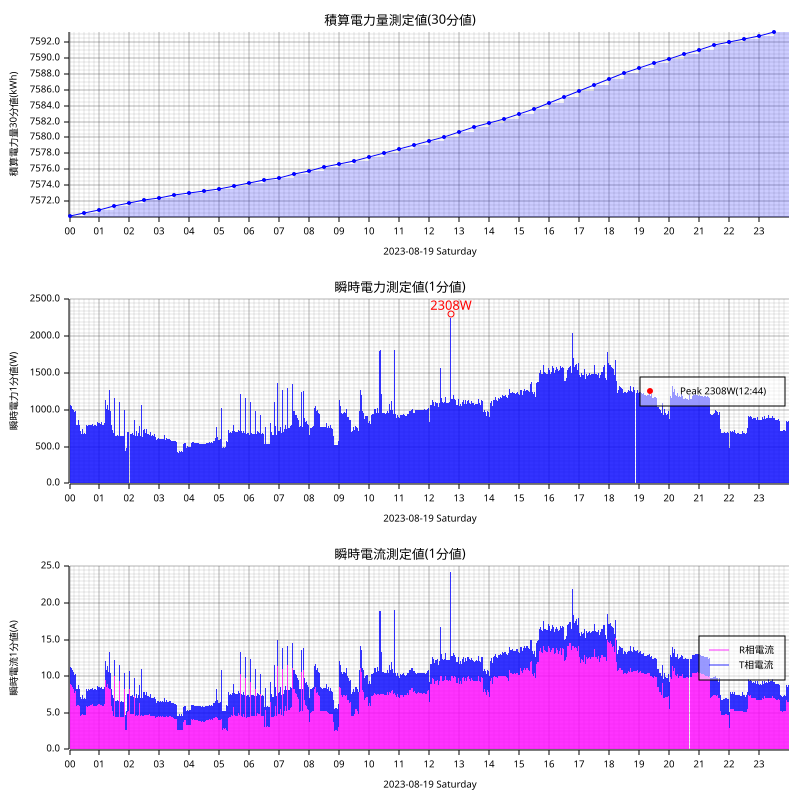

Source data for this figure (header and first rows):
measured_at, sensor_id, message_id, cumlative_kwh, instant_watt, instant_ampere_R, instant_ampere_T
2023-08-19T00:00:00+09:00, smartmeter, 234315, , 1236, , 
2023-08-19T00:00:00+09:00, smartmeter, 234316, , , 10.8, 2.3
2023-08-19T00:00:00+09:00, smartmeter, 234317, 7570, , , 
2023-08-19T00:01:00+09:00, smartmeter, 234318, , 1196, , 
2023-08-19T00:01:00+09:00, smartmeter, 234319, , , 9.8, 2.9
2023-08-19T00:02:00+09:00, smartmeter, 234320, , 1068, , 
2023-08-19T00:02:00+09:00, smartmeter, 234321, , , 9.0, 2.3
2023-08-19T00:03:00+09:00, smartmeter, 234322, , 1056, , 
2023-08-19T00:03:00+09:00, smartmeter, 234323, , , 8.9, 2.4
2023-08-19T00:04:00+09:00, smartmeter, 234324, , 1048, , 
2023-08-19T00:04:00+09:00, smartmeter, 234325, , , 8.8, 2.4
2023-08-19T00:05:00+09:00, smartmeter, 234326, , 1068, , 
2023-08-19T00:05:00+09:00, smartmeter, 234327, , , 8.8, 2.6
2023-08-19T00:06:00+09:00, smartmeter, 234328, , 1016, , 
2023-08-19T00:06:00+09:00, smartmeter, 234329, , , 8.5, 2.3
2023-08-19T00:07:00+09:00, smartmeter, 234330, , 1008, , 
2023-08-19T00:07:00+09:00, smartmeter, 234331, , , 8.4, 2.3
2023-08-19T00:08:00+09:00, smartmeter, 234332, , 996.0, , 
2023-08-19T00:08:00+09:00, smartmeter, 234333, , , 8.3, 2.3
2023-08-19T00:09:00+09:00, smartmeter, 234334, , 996.0, , 
2023-08-19T00:09:00+09:00, smartmeter, 234335, , , 8.3, 2.3
2023-08-19T00:10:00+09:00, smartmeter, 234336, , 968.0, , 
2023-08-19T00:10:00+09:00, smartmeter, 234337, , , 7.7, 2.5
2023-08-19T00:11:00+09:00, smartmeter, 234338, , 972.0, , 
2023-08-19T00:11:00+09:00, smartmeter, 234339, , , 8.0, 2.3
2023-08-19T00:12:00+09:00, smartmeter, 234340, , 980.0, , 
2023-08-19T00:12:00+09:00, smartmeter, 234341, , , 8.0, 2.3
2023-08-19T00:13:00+09:00, smartmeter, 234342, , 968.0, , 
2023-08-19T00:13:00+09:00, smartmeter, 234343, , , 8.0, 2.2
2023-08-19T00:14:00+09:00, smartmeter, 234344, , 796.0, , 
2023-08-19T00:14:00+09:00, smartmeter, 234345, , , 5.9, 2.3
2023-08-19T00:15:00+09:00, smartmeter, 234346, , 804.0, , 
2023-08-19T00:15:00+09:00, smartmeter, 234347, , , 6.1, 2.2
2023-08-19T00:16:00+09:00, smartmeter, 234348, , 800.0, , 
2023-08-19T00:16:00+09:00, smartmeter, 234349, , , 6.1, 2.2
2023-08-19T00:17:00+09:00, smartmeter, 234350, , 796.0, , 
2023-08-19T00:17:00+09:00, smartmeter, 234351, , , 6.1, 2.2
2023-08-19T00:18:00+09:00, smartmeter, 234352, , 864.0, , 
2023-08-19T00:18:00+09:00, smartmeter, 234353, , , 6.1, 2.7
2023-08-19T00:19:00+09:00, smartmeter, 234354, , 796.0, , 
2023-08-19T00:19:00+09:00, smartmeter, 234355, , , 6.0, 2.2
2023-08-19T00:20:00+09:00, smartmeter, 234356, , 792.0, , 
2023-08-19T00:20:00+09:00, smartmeter, 234357, , , 6.0, 2.2
2023-08-19T00:21:00+09:00, smartmeter, 234358, , 788.0, , 
2023-08-19T00:21:00+09:00, smartmeter, 234359, , , 6.0, 2.2
2023-08-19T00:22:00+09:00, smartmeter, 234360, , 712.0, , 
2023-08-19T00:22:00+09:00, smartmeter, 234361, , , 4.6, 2.6
2023-08-19T00:23:00+09:00, smartmeter, 234362, , 668.0, , 
2023-08-19T00:23:00+09:00, smartmeter, 234363, , , 4.6, 2.2
2023-08-19T00:24:00+09:00, smartmeter, 234364, , 672.0, , 
2023-08-19T00:24:00+09:00, smartmeter, 234365, , , 4.7, 2.2
2023-08-19T00:25:00+09:00, smartmeter, 234366, , 676.0, , 
2023-08-19T00:25:00+09:00, smartmeter, 234367, , , 4.7, 2.2
2023-08-19T00:26:00+09:00, smartmeter, 234368, , 736.0, , 
2023-08-19T00:26:00+09:00, smartmeter, 234369, , , 4.8, 2.7
2023-08-19T00:27:00+09:00, smartmeter, 234370, , 668.0, , 
2023-08-19T00:27:00+09:00, smartmeter, 234371, , , 4.7, 2.2
2023-08-19T00:28:00+09:00, smartmeter, 234372, , 672.0, , 
2023-08-19T00:28:00+09:00, smartmeter, 234373, , , 4.7, 2.2
2023-08-19T00:29:00+09:00, smartmeter, 234374, , 680.0, , 
... 2,863 more rows
